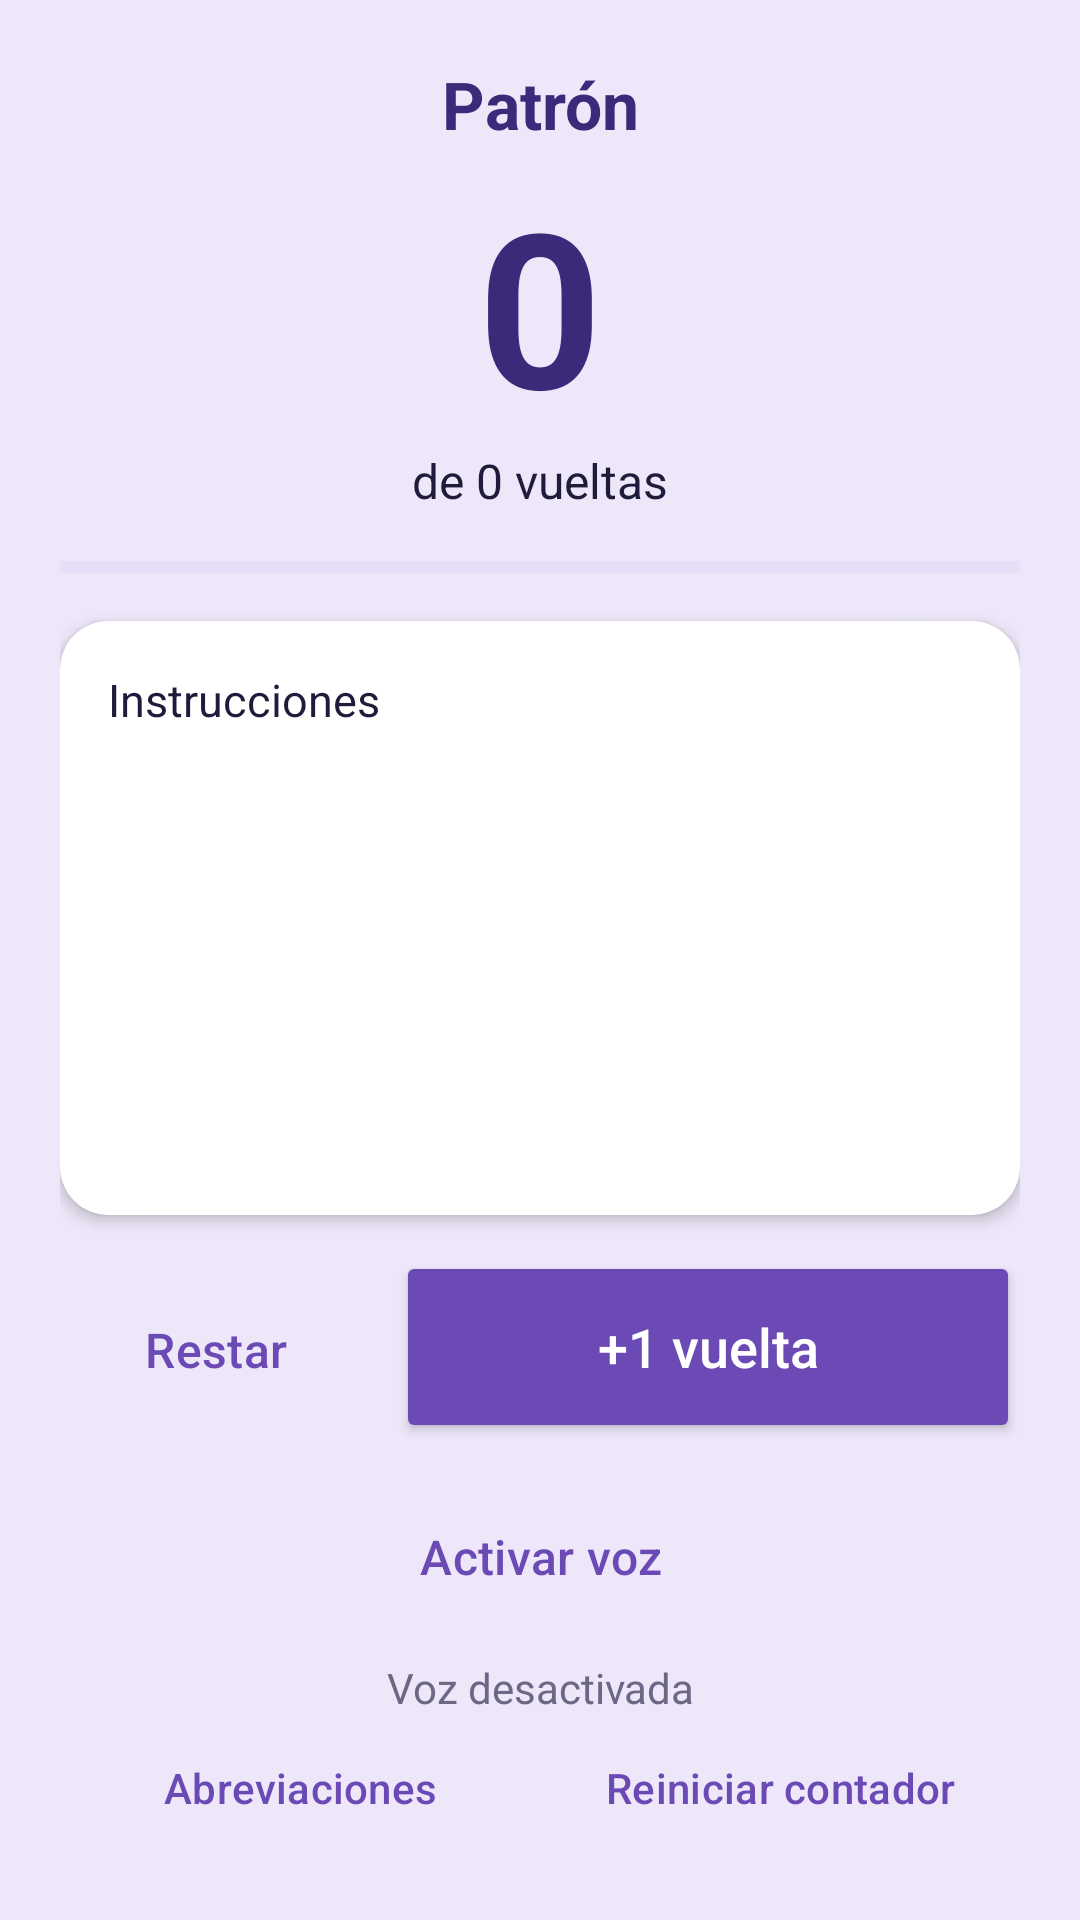

Produce the Android XML layout that renders to this screen, including the resource entries it uses.
<!-- AndroidManifest.xml: application theme Theme.Tejido_Keito -->
<!-- res/layout/activity_contador.xml -->
<?xml version="1.0" encoding="utf-8"?>
<LinearLayout xmlns:android="http://schemas.android.com/apk/res/android"
    xmlns:app="http://schemas.android.com/apk/res-auto"
    xmlns:tools="http://schemas.android.com/tools"
    android:id="@+id/main"
    android:layout_width="match_parent"
    android:layout_height="match_parent"
    android:background="@color/keito_lavanda"
    android:gravity="center_horizontal"
    android:orientation="vertical"
    android:padding="20dp"
    tools:context=".activities.ContadorActivity">

    <TextView
        android:id="@+id/tvNombreContador"
        android:layout_width="match_parent"
        android:layout_height="wrap_content"
        android:gravity="center"
        android:text="Patrón"
        android:textColor="@color/keito_morado_oscuro"
        android:textSize="22sp"
        android:textStyle="bold" />

    <TextView
        android:id="@+id/tvVueltaActual"
        android:layout_width="wrap_content"
        android:layout_height="wrap_content"
        android:layout_marginTop="4dp"
        android:text="0"
        android:textColor="@color/keito_morado_oscuro"
        android:textSize="72sp"
        android:textStyle="bold" />

    <TextView
        android:id="@+id/tvDeTotal"
        android:layout_width="wrap_content"
        android:layout_height="wrap_content"
        android:text="de 0 vueltas"
        android:textColor="@color/keito_texto"
        android:textSize="16sp" />

    <ProgressBar
        android:id="@+id/progressVueltas"
        style="?android:attr/progressBarStyleHorizontal"
        android:layout_width="match_parent"
        android:layout_height="12dp"
        android:layout_marginTop="12dp"
        android:progressBackgroundTint="#D4C8F0"
        android:progressTint="@color/keito_morado" />

    
    <androidx.cardview.widget.CardView
        android:layout_width="match_parent"
        android:layout_height="0dp"
        android:layout_marginTop="12dp"
        android:layout_marginBottom="12dp"
        android:layout_weight="1"
        app:cardBackgroundColor="#FFFFFF"
        app:cardCornerRadius="16dp"
        app:cardElevation="3dp">

        <ScrollView
            android:layout_width="match_parent"
            android:layout_height="match_parent">

            <TextView
                android:id="@+id/tvInstruccionesContador"
                android:layout_width="match_parent"
                android:layout_height="wrap_content"
                android:lineSpacingExtra="5dp"
                android:padding="16dp"
                android:text="Instrucciones"
                android:textColor="@color/keito_texto"
                android:textSize="15sp" />
        </ScrollView>
    </androidx.cardview.widget.CardView>

    <LinearLayout
        android:layout_width="match_parent"
        android:layout_height="wrap_content"
        android:orientation="horizontal">

        <Button
            android:id="@+id/btnMenos"
            style="@style/Widget.Material3.Button.OutlinedButton"
            android:layout_width="0dp"
            android:layout_height="64dp"
            android:layout_marginEnd="8dp"
            android:layout_weight="1"
            android:text="Restar"
            android:textAllCaps="false"
            android:textColor="@color/keito_morado"
            android:textSize="16sp"
            app:cornerRadius="16dp"
            app:strokeColor="@color/keito_morado" />

        <Button
            android:id="@+id/btnMas"
            android:layout_width="0dp"
            android:layout_height="64dp"
            android:layout_weight="2"
            android:backgroundTint="@color/keito_morado"
            android:text="+1 vuelta"
            android:textAllCaps="false"
            android:textColor="#FFFFFF"
            android:textSize="18sp"
            app:cornerRadius="16dp" />
    </LinearLayout>

    <Button
        android:id="@+id/btnVoz"
        style="@style/Widget.Material3.Button.OutlinedButton"
        android:layout_width="match_parent"
        android:layout_height="56dp"
        android:layout_marginTop="10dp"
        android:text="Activar voz"
        android:textAllCaps="false"
        android:textColor="@color/keito_morado"
        android:textSize="16sp"
        app:cornerRadius="16dp"
        app:strokeColor="@color/keito_morado" />

    <TextView
        android:id="@+id/tvEstadoVoz"
        android:layout_width="match_parent"
        android:layout_height="wrap_content"
        android:layout_marginTop="6dp"
        android:gravity="center"
        android:text="Voz desactivada"
        android:textColor="#6B6785"
        android:textSize="14sp" />

    <LinearLayout
        android:layout_width="match_parent"
        android:layout_height="wrap_content"
        android:orientation="horizontal">

        <Button
            android:id="@+id/btnAbreviaciones"
            style="@style/Widget.Material3.Button.TextButton"
            android:layout_width="0dp"
            android:layout_height="wrap_content"
            android:layout_weight="1"
            android:text="Abreviaciones"
            android:textAllCaps="false"
            android:textColor="@color/keito_morado" />

        <Button
            android:id="@+id/btnReiniciar"
            style="@style/Widget.Material3.Button.TextButton"
            android:layout_width="0dp"
            android:layout_height="wrap_content"
            android:layout_weight="1"
            android:text="Reiniciar contador"
            android:textAllCaps="false"
            android:textColor="@color/keito_morado" />
    </LinearLayout>
</LinearLayout>
<!-- resources referenced by this layout -->
<resources>
  <color name="keito_lavanda">#EDE7F9</color>
  <color name="keito_morado">#6C4AB6</color>
  <color name="keito_morado_oscuro">#3B2A7A</color>
  <color name="keito_texto">#1F1B3A</color>
  <style name="Theme.Tejido_Keito" parent="Base.Theme.Tejido_Keito" />
  <style name="Base.Theme.Tejido_Keito" parent="Theme.Material3.DayNight.NoActionBar">
          
          
      </style>
</resources>
